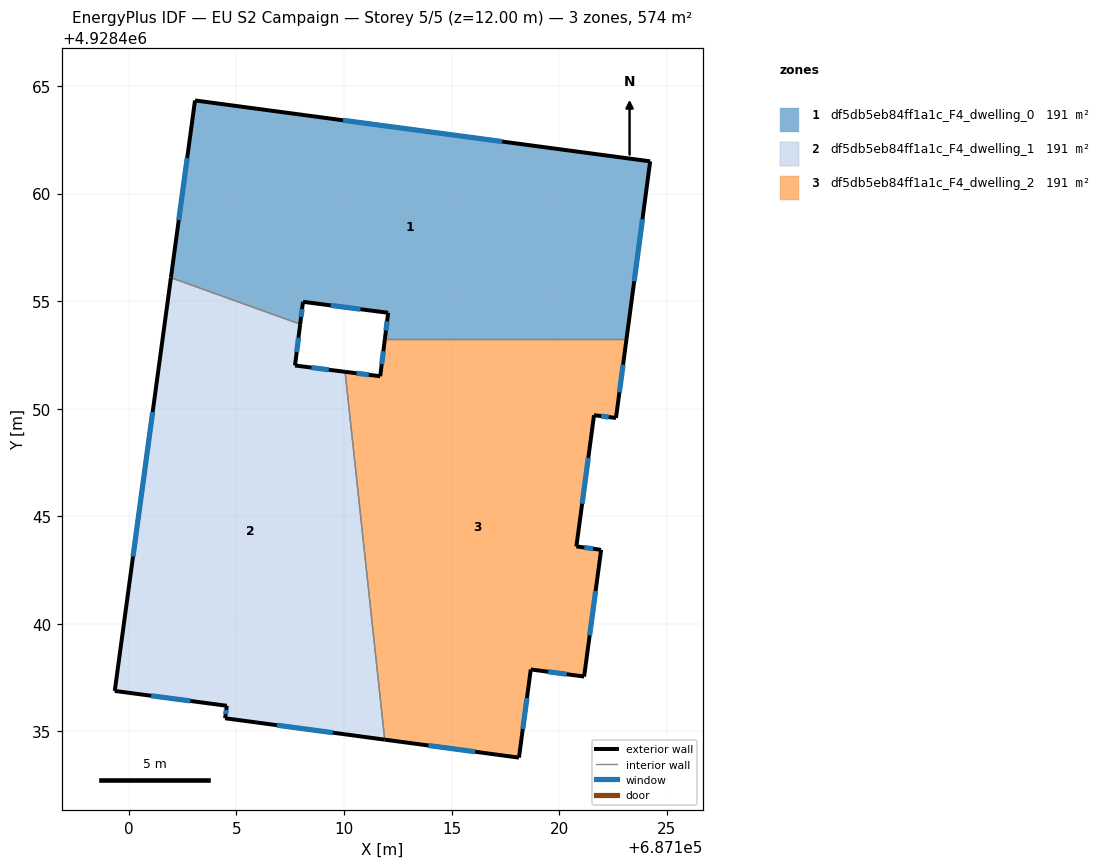
=== STOREY PLAN SPEC (per zone: floor XY polygon, exterior-wall plan segments, windows/doors) ===
zone 1: df5db5eb84ff1a1c_F4_dwelling_0  (191.5 m²)
  floor: (687124.23, 4928461.50) (687123.13, 4928453.24) (687111.90, 4928453.24) (687112.05, 4928454.46) (687108.09, 4928454.97) (687107.96, 4928453.93) (687101.95, 4928456.09) (687103.07, 4928464.33)
  exterior wall: (687112.05, 4928454.46) – (687111.90, 4928453.24)  [1.2 m]
    window: (687112.00, 4928454.06) – (687111.95, 4928453.64)  [0.5 m²]
  exterior wall: (687108.09, 4928454.97) – (687112.05, 4928454.46)  [4.0 m]
    window: (687109.38, 4928454.80) – (687110.76, 4928454.63)  [1.5 m²]
  exterior wall: (687107.96, 4928453.93) – (687108.09, 4928454.97)  [1.0 m]
    window: (687108.00, 4928454.27) – (687108.05, 4928454.63)  [0.4 m²]
  exterior wall: (687103.07, 4928464.33) – (687101.95, 4928456.09)  [8.3 m]
    window: (687102.71, 4928461.65) – (687102.32, 4928458.77)  [3.0 m²]
  exterior wall: (687124.23, 4928461.50) – (687103.07, 4928464.33)  [21.3 m]
    window: (687117.35, 4928462.42) – (687109.95, 4928463.41)  [7.8 m²]
  exterior wall: (687123.13, 4928453.24) – (687124.23, 4928461.50)  [8.3 m]
    window: (687123.49, 4928455.92) – (687123.87, 4928458.81)  [3.1 m²]
  interior walls: 2
zone 2: df5db5eb84ff1a1c_F4_dwelling_1  (191.4 m²)
  floor: (687107.96, 4928453.93) (687107.72, 4928452.01) (687110.05, 4928451.72) (687111.89, 4928434.62) (687104.47, 4928435.61) (687104.55, 4928436.19) (687099.34, 4928436.88) (687101.95, 4928456.09)
  exterior wall: (687099.34, 4928436.88) – (687104.55, 4928436.19)  [5.3 m]
    window: (687101.04, 4928436.66) – (687102.86, 4928436.42)  [1.9 m²]
  exterior wall: (687101.95, 4928456.09) – (687099.34, 4928436.88)  [19.4 m]
    window: (687101.10, 4928449.84) – (687100.19, 4928443.13)  [7.1 m²]
  exterior wall: (687107.72, 4928452.01) – (687107.96, 4928453.93)  [1.9 m]
    window: (687107.80, 4928452.63) – (687107.88, 4928453.31)  [0.7 m²]
  exterior wall: (687110.05, 4928451.72) – (687107.72, 4928452.01)  [2.3 m]
    window: (687109.29, 4928451.81) – (687108.48, 4928451.91)  [0.9 m²]
  exterior wall: (687104.47, 4928435.61) – (687111.89, 4928434.62)  [7.5 m]
    window: (687106.88, 4928435.29) – (687109.48, 4928434.94)  [2.7 m²]
  exterior wall: (687104.55, 4928436.19) – (687104.47, 4928435.61)  [0.6 m]
    window: (687104.52, 4928436.00) – (687104.50, 4928435.80)  [0.2 m²]
  interior walls: 2
zone 3: df5db5eb84ff1a1c_F4_dwelling_2  (191.5 m²)
  floor: (687123.13, 4928453.24) (687122.64, 4928449.57) (687121.62, 4928449.70) (687120.80, 4928443.60) (687121.95, 4928443.44) (687121.16, 4928437.55) (687118.68, 4928437.88) (687118.13, 4928433.78) (687111.89, 4928434.62) (687110.05, 4928451.72) (687111.68, 4928451.51) (687111.90, 4928453.24)
  exterior wall: (687120.80, 4928443.60) – (687121.62, 4928449.70)  [6.2 m]
    window: (687121.07, 4928445.58) – (687121.35, 4928447.72)  [2.3 m²]
  exterior wall: (687121.95, 4928443.44) – (687120.80, 4928443.60)  [1.2 m]
    window: (687121.58, 4928443.49) – (687121.17, 4928443.55)  [0.4 m²]
  exterior wall: (687121.16, 4928437.55) – (687121.95, 4928443.44)  [5.9 m]
    window: (687121.42, 4928439.47) – (687121.69, 4928441.52)  [2.2 m²]
  exterior wall: (687118.68, 4928437.88) – (687121.16, 4928437.55)  [2.5 m]
    window: (687119.49, 4928437.77) – (687120.35, 4928437.66)  [0.9 m²]
  exterior wall: (687118.13, 4928433.78) – (687118.68, 4928437.88)  [4.1 m]
    window: (687118.31, 4928435.11) – (687118.50, 4928436.55)  [1.5 m²]
  exterior wall: (687111.89, 4928434.62) – (687118.13, 4928433.78)  [6.3 m]
    window: (687113.92, 4928434.35) – (687116.10, 4928434.05)  [2.3 m²]
  exterior wall: (687111.68, 4928451.51) – (687110.05, 4928451.72)  [1.6 m]
    window: (687111.15, 4928451.58) – (687110.58, 4928451.65)  [0.6 m²]
  exterior wall: (687111.90, 4928453.24) – (687111.68, 4928451.51)  [1.7 m]
    window: (687111.83, 4928452.68) – (687111.75, 4928452.07)  [0.6 m²]
  exterior wall: (687122.64, 4928449.57) – (687123.13, 4928453.24)  [3.7 m]
    window: (687122.80, 4928450.76) – (687122.97, 4928452.05)  [1.4 m²]
  exterior wall: (687121.62, 4928449.70) – (687122.64, 4928449.57)  [1.0 m]
    window: (687121.95, 4928449.66) – (687122.31, 4928449.61)  [0.4 m²]
  interior walls: 2

=== DERIVED (storey summary) ===
Building: EU S2 Campaign
Storey: 5 of 5  (floor level z = 12.00 m)
Storey gross floor area: 574.4 m²
Zones on this storey: 3
  - df5db5eb84ff1a1c_F4_dwelling_0: floor 191.5 m²; exterior wall 44.3 m (132.8 m²); 6 window(s) 16.2 m²; WWR 12.2%
  - df5db5eb84ff1a1c_F4_dwelling_1: floor 191.4 m²; exterior wall 37.0 m (111.0 m²); 6 window(s) 13.6 m²; WWR 12.2%
  - df5db5eb84ff1a1c_F4_dwelling_2: floor 191.5 m²; exterior wall 34.3 m (102.9 m²); 10 window(s) 12.6 m²; WWR 12.2%
Zone adjacency (shared interzone walls):
  - df5db5eb84ff1a1c_F4_dwelling_0 ↔ df5db5eb84ff1a1c_F4_dwelling_1
  - df5db5eb84ff1a1c_F4_dwelling_0 ↔ df5db5eb84ff1a1c_F4_dwelling_2
  - df5db5eb84ff1a1c_F4_dwelling_1 ↔ df5db5eb84ff1a1c_F4_dwelling_2